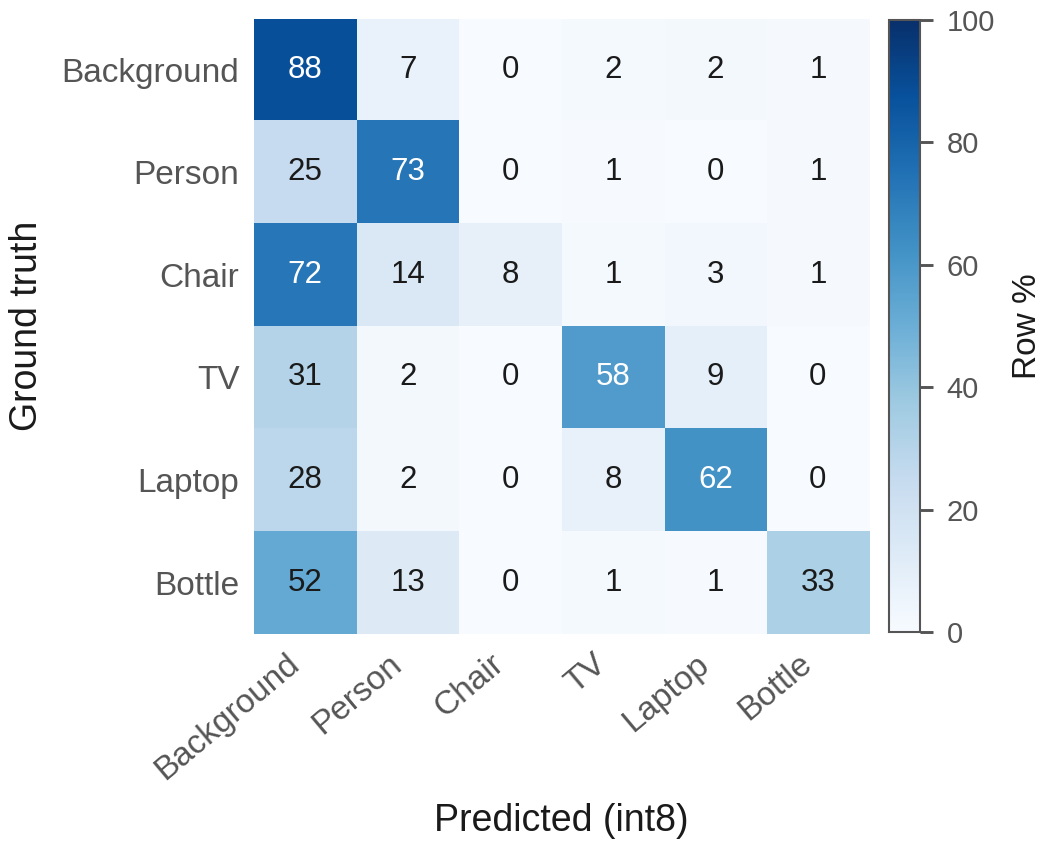

Values plotted in this chart, from the file beside it:
# rows: ground truth, columns: int8 prediction; classes backgr…, person, chair, tv, laptop, bottle
53242302, 4198686, 235634, 923013, 1315792, 532087
2452762, 7242287, 33804, 61467, 37144, 84298
1439965, 281990, 159848, 25784, 60676, 20612
486856, 30890, 3927, 914933, 141146, 3749
504276, 34133, 1809, 139369, 1121872, 1337
373458, 93512, 835, 9159, 3883, 237812
